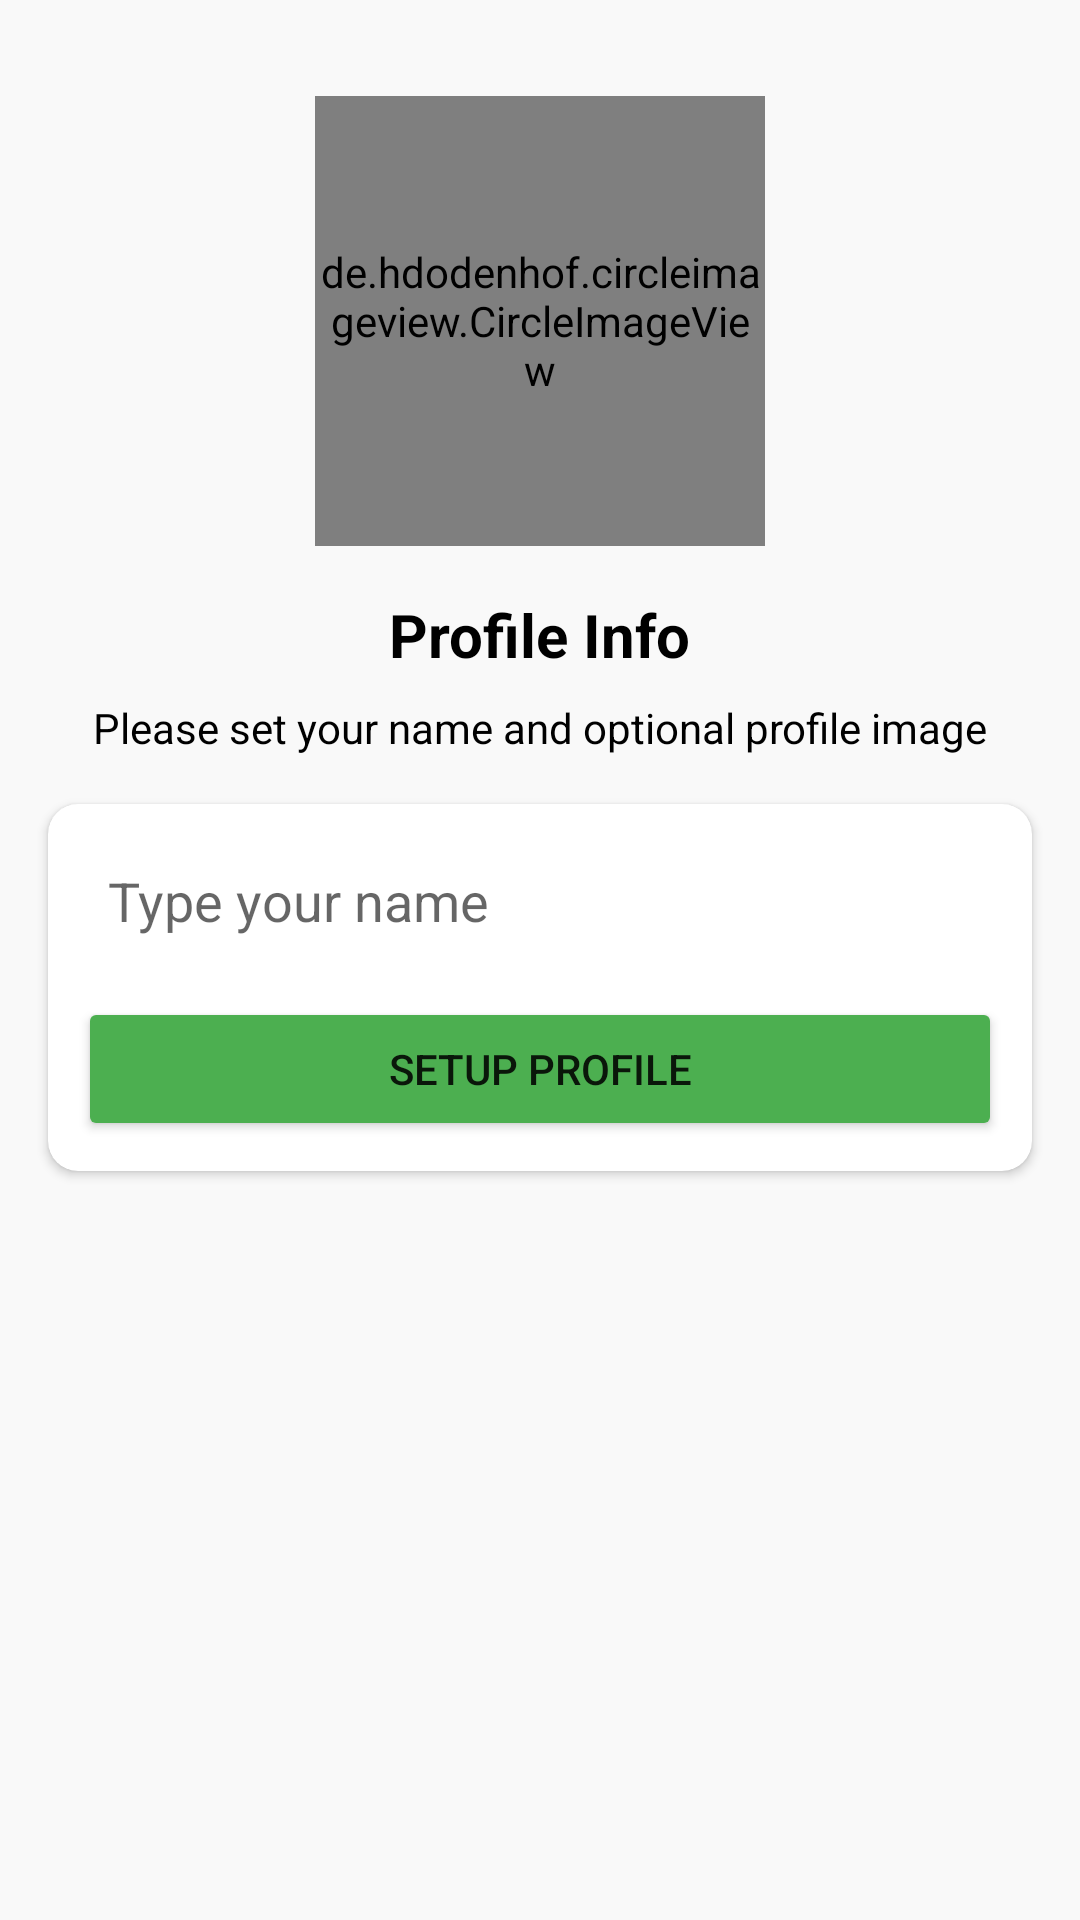

This screen was rendered from an Android layout file. Write that file and the resources it references.
<!-- AndroidManifest.xml: application theme Theme.ChatApp -->
<!-- res/layout/activity_setup_profile.xml -->
<?xml version="1.0" encoding="utf-8"?>
<androidx.constraintlayout.widget.ConstraintLayout xmlns:android="http://schemas.android.com/apk/res/android"
    xmlns:app="http://schemas.android.com/apk/res-auto"
    xmlns:tools="http://schemas.android.com/tools"
    android:layout_width="match_parent"
    android:layout_height="match_parent"
    android:background="#f9f9f9"
    tools:context=".activities.SetupProfileActivity">

    <de.hdodenhof.circleimageview.CircleImageView
        android:id="@+id/imageView"
        android:layout_width="150dp"
        android:layout_height="150dp"
        android:layout_marginTop="32dp"
        android:src="@drawable/avatar"
        app:layout_constraintEnd_toEndOf="parent"
        app:layout_constraintStart_toStartOf="parent"
        app:layout_constraintTop_toTopOf="parent" />

    <TextView
        android:id="@+id/phoneLbl"
        android:layout_width="wrap_content"
        android:layout_height="wrap_content"
        android:layout_marginTop="16dp"
        android:shadowColor="#090909"
        android:text="Profile Info"
        android:textColor="@color/black"
        android:textSize="20sp"
        android:textStyle="bold"
        app:layout_constraintEnd_toEndOf="@+id/imageView"
        app:layout_constraintStart_toStartOf="@+id/imageView"
        app:layout_constraintTop_toBottomOf="@+id/imageView" />

    <TextView
        android:id="@+id/textView2"
        android:layout_width="wrap_content"
        android:layout_height="wrap_content"
        android:layout_marginTop="8dp"
        android:gravity="center"
        android:textColor="@color/black"
        android:text="Please set your name and optional profile image"
        app:layout_constraintEnd_toEndOf="@+id/phoneLbl"
        app:layout_constraintStart_toStartOf="@+id/phoneLbl"
        app:layout_constraintTop_toBottomOf="@+id/phoneLbl" />

    <androidx.cardview.widget.CardView
        android:layout_width="match_parent"
        android:layout_height="wrap_content"
        android:layout_marginStart="16dp"
        android:layout_marginTop="16dp"
        android:layout_marginEnd="16dp"
        app:cardCornerRadius="10dp"
        app:layout_constraintEnd_toEndOf="parent"
        app:layout_constraintStart_toStartOf="parent"
        app:layout_constraintTop_toBottomOf="@+id/textView2">

        <LinearLayout
            android:layout_width="match_parent"
            android:layout_height="match_parent"
            android:layout_margin="10dp"
            android:orientation="vertical">

            <EditText
                android:id="@+id/nameBox"
                android:layout_width="match_parent"
                android:layout_height="wrap_content"
                android:background="@drawable/textbox_outline"
                android:ems="10"
                android:hint="Type your name"
                android:padding="10dp" />

            <Button
                android:id="@+id/continueBtn"
                android:layout_width="match_parent"
                android:layout_height="wrap_content"
                android:layout_marginTop="10dp"
                android:backgroundTint="#4CAF50"
                android:text="Setup profile" />
        </LinearLayout>
    </androidx.cardview.widget.CardView>
</androidx.constraintlayout.widget.ConstraintLayout>
<!-- resources referenced by this layout -->
<resources>
  <color name="black">#FF000000</color>
  <style name="Theme.ChatApp" parent="Theme.MaterialComponents.DayNight.DarkActionBar">
          
          <item name="colorPrimary">@color/green</item>
          <item name="colorPrimaryVariant">@color/greenDark</item>
          <item name="colorOnPrimary">@color/white</item>
          
          <item name="colorSecondary">@color/teal_200</item>
          <item name="colorSecondaryVariant">@color/teal_700</item>
          <item name="colorOnSecondary">@color/white</item>
          
          <item name="android:statusBarColor" tools:targetApi="l">?attr/colorPrimaryVariant</item>
          
      </style>
  <color name="green">#4CAF50</color>
  <color name="greenDark">#0A500D</color>
  <color name="white">#FFFFFFFF</color>
  <color name="teal_200">#FF03DAC5</color>
  <color name="teal_700">#FF018786</color>
</resources>
